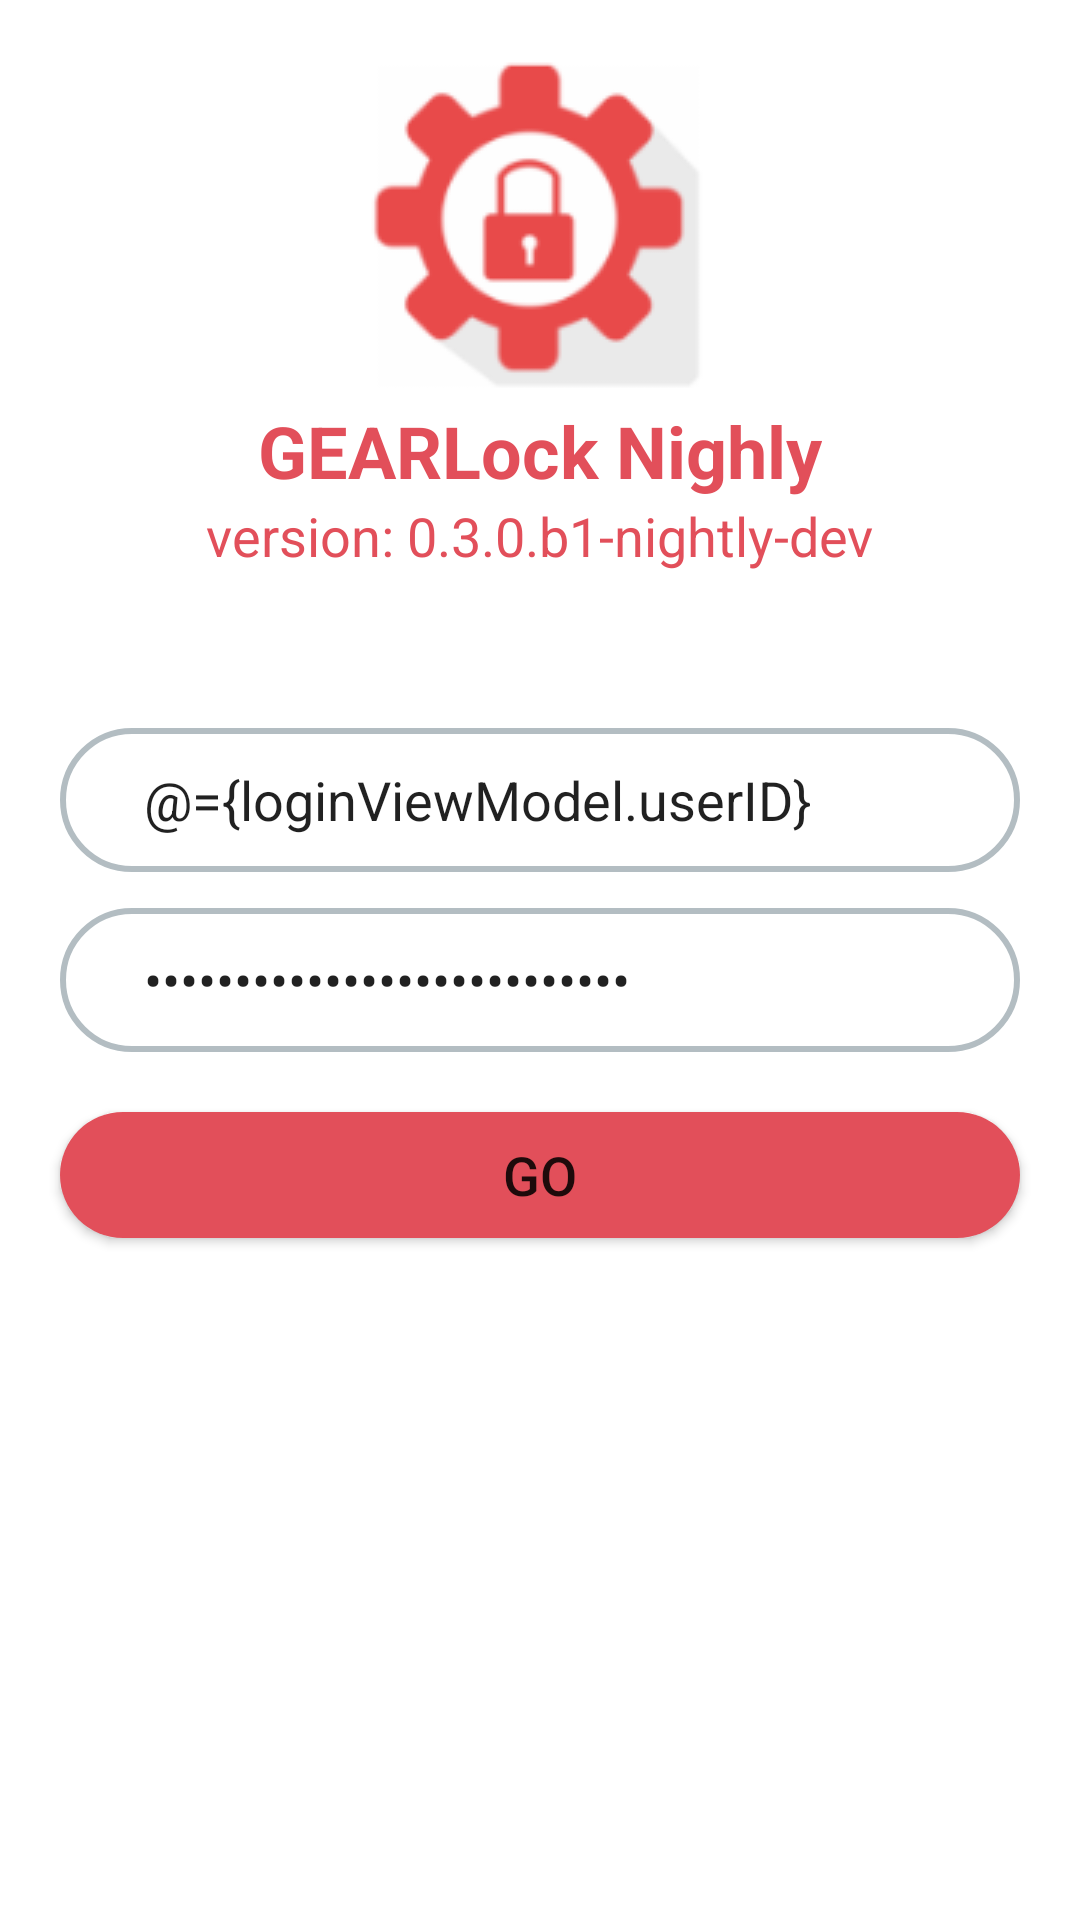

Produce the Android XML layout that renders to this screen, including the resource entries it uses.
<!-- AndroidManifest.xml: application theme Theme.NewKiosk -->
<!-- res/layout/fragment_login.xml -->
<?xml version="1.0" encoding="utf-8"?>
<layout xmlns:android="http://schemas.android.com/apk/res/android"
    xmlns:app="http://schemas.android.com/apk/res-auto"
    xmlns:tools="http://schemas.android.com/tools">

    <data>
        <variable
            name="loginViewModel"
            type="com.project.android.newkiosk.ui.login.viewmodel.LoginViewModel" />
    </data>

    <LinearLayout
        android:layout_width="match_parent"
        android:layout_height="match_parent"
        android:orientation="vertical"
        tools:context=".ui.login.LoginActivity">

        <ImageView
            android:layout_width="wrap_content"
            android:layout_height="wrap_content"
            android:layout_gravity="center_horizontal"
            android:layout_marginTop="20dp"
            android:src="@drawable/ic_gear" />

        <TextView
            android:layout_width="wrap_content"
            android:layout_height="wrap_content"
            android:layout_gravity="center_horizontal"
            android:layout_marginTop="4dp"
            android:text="@string/gearlock_nightly"
            android:textColor="@color/red_500"
            android:textSize="24sp"
            android:textStyle="bold" />

        <TextView
            android:layout_width="wrap_content"
            android:layout_height="wrap_content"
            android:layout_gravity="center_horizontal"
            android:text="@string/version_0_3_0_b1_nightly_dev"
            android:textColor="@color/red_500"
            android:textSize="18sp" />

        <EditText
            android:id="@+id/edit_text_user_id"
            android:layout_width="match_parent"
            android:layout_height="48dp"
            android:layout_marginStart="20dp"
            android:layout_marginTop="52dp"
            android:layout_marginEnd="20dp"
            android:background="@drawable/bg_grey_border"
            android:hint="@string/user_id"
            android:text="@={loginViewModel.userID}"
            android:textSize="18sp" />

        <EditText
            android:id="@+id/edit_text_password"
            android:layout_width="match_parent"
            android:layout_height="48dp"
            android:layout_marginStart="20dp"
            android:layout_marginTop="12dp"
            android:layout_marginEnd="20dp"
            android:background="@drawable/bg_grey_border"
            android:hint="@string/password"
            android:inputType="textPassword"
            android:text="@={loginViewModel.password}"
            android:textSize="18sp" />

        <Button
            android:id="@+id/btn_go"
            android:layout_width="match_parent"
            android:layout_height="42dp"
            android:layout_marginStart="20dp"
            android:layout_marginTop="20dp"
            android:layout_marginEnd="20dp"
            android:background="@drawable/bg_red"
            android:onClick="@{(v) -> loginViewModel.onClick(v)}"
            android:text="@string/go"
            android:textSize="18sp" />

    </LinearLayout>

</layout>
<!-- resources referenced by this layout -->
<resources>
  <color name="red_500">#E24F5A</color>
  <!-- drawable bg_grey_border (drawable-v24) -->
  <?xml version="1.0" encoding="utf-8"?>
  <shape xmlns:android="http://schemas.android.com/apk/res/android">
      <stroke
          android:width="2dp"
          android:color="@color/radio_color" />
      <corners android:radius="100dp" />
      <padding
          android:left="28dp"
          android:right="24dp" />
  </shape>
  <!-- drawable bg_red (drawable) -->
  <?xml version="1.0" encoding="utf-8"?>
  <shape xmlns:android="http://schemas.android.com/apk/res/android">
      <solid android:color="@color/red_500" />
      <corners android:radius="100dp" />
  </shape>
  <!-- drawable ic_gear: png bitmap (drawable, 5476 bytes) -->
  <string name="gearlock_nightly">GEARLock Nighly</string>
  <string name="go">Go</string>
  <string name="password">Password</string>
  <string name="user_id">UserID</string>
  <string name="version_0_3_0_b1_nightly_dev">version: 0.3.0.b1-nightly-dev</string>
  <style name="Theme.NewKiosk" parent="Theme.MaterialComponents.DayNight.DarkActionBar">
          
          <item name="colorPrimary">@color/red_500</item>
          <item name="colorPrimaryVariant">@color/red_700</item>
          <item name="colorOnPrimary">@color/white</item>
          
          <item name="colorSecondary">@color/teal_200</item>
          <item name="colorSecondaryVariant">@color/teal_700</item>
          <item name="colorOnSecondary">@color/black</item>
          
          <item name="android:statusBarColor" tools:targetApi="l">?attr/colorPrimaryVariant</item>
          
      </style>
  <color name="radio_color">#B3BDC2</color>
  <color name="red_700">#B73A44</color>
  <color name="white">#FFFFFF</color>
  <color name="teal_200">#E24F5A</color>
  <color name="teal_700">#E24F5A</color>
  <color name="black">#FF000000</color>
</resources>
